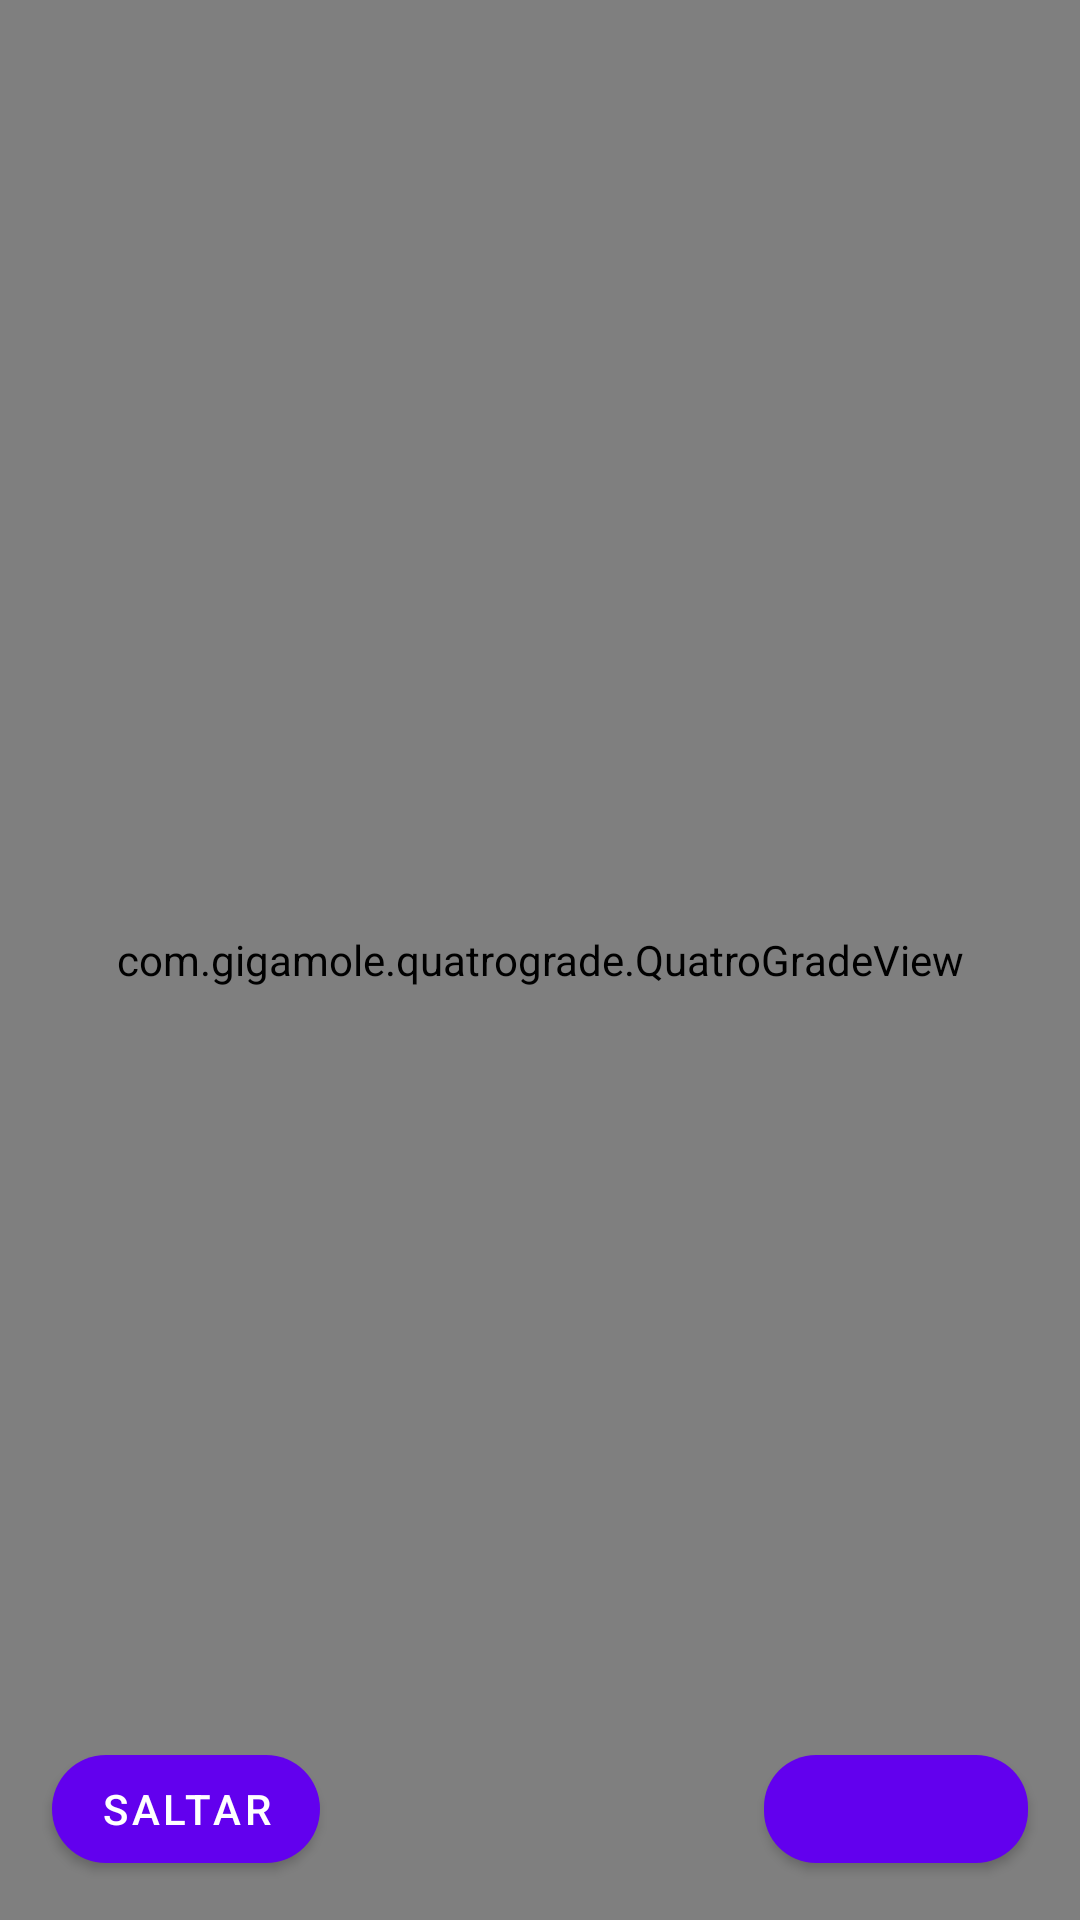

Write the Android layout XML for this screen, with the resource values it uses.
<!-- AndroidManifest.xml: application theme Theme.Intertec -->
<!-- res/layout/activity_onboarding.xml -->
<?xml version="1.0" encoding="utf-8"?>
<androidx.constraintlayout.widget.ConstraintLayout
    xmlns:android="http://schemas.android.com/apk/res/android"
    xmlns:app="http://schemas.android.com/apk/res-auto"
    xmlns:tools="http://schemas.android.com/tools"
    android:layout_width="match_parent"
    android:layout_height="match_parent"
    tools:context=".tutorial.OnBoardingActivity"
    android:background="@color/transparent">

    <com.gigamole.quatrograde.QuatroGradeView
        android:id="@+id/gradeView"
        android:layout_width="0dp"
        android:layout_height="0dp"
        app:layout_constraintBottom_toBottomOf="parent"
        app:layout_constraintEnd_toEndOf="parent"
        app:layout_constraintStart_toStartOf="parent"
        app:layout_constraintTop_toTopOf="parent" />

    <com.google.android.material.button.MaterialButton
        android:id="@+id/buttonOnBoardingAction"
        android:layout_width="wrap_content"
        android:layout_height="wrap_content"
        android:layout_marginEnd="@dimen/x10dp"
        android:layout_marginBottom="@dimen/x7_5dp"
        android:textSize="@dimen/x7sp"
        app:cornerRadius="@dimen/x10dp"
        app:layout_constraintBottom_toBottomOf="parent"
        app:layout_constraintEnd_toEndOf="parent" />

    <com.google.android.material.button.MaterialButton
        android:id="@+id/btnSkip"
        android:layout_width="wrap_content"
        android:layout_height="wrap_content"
        android:layout_marginStart="@dimen/x10dp"
        android:text="saltar"
        app:cornerRadius="@dimen/x50dp"
        app:iconPadding="0dp"
        app:layout_constraintBottom_toBottomOf="@+id/buttonOnBoardingAction"
        app:layout_constraintStart_toStartOf="parent"
        app:layout_constraintTop_toTopOf="@+id/buttonOnBoardingAction" />

    <androidx.viewpager2.widget.ViewPager2
        android:id="@+id/onboardingViewPager"
        android:layout_width="match_parent"
        android:layout_height="match_parent"
        app:layout_constraintBottom_toBottomOf="parent"
        app:layout_constraintEnd_toEndOf="parent"
        app:layout_constraintStart_toStartOf="parent"
        app:layout_constraintTop_toTopOf="parent" />

    <LinearLayout
        android:id="@+id/layoutOnboardingIndicators"
        android:layout_width="wrap_content"
        android:layout_height="wrap_content"
        android:layout_marginBottom="@dimen/x4dp"
        android:orientation="horizontal"
        android:padding="@dimen/x7_5dp"
        app:layout_constraintBottom_toTopOf="@+id/buttonOnBoardingAction"
        app:layout_constraintEnd_toEndOf="parent"
        app:layout_constraintStart_toStartOf="parent" />

</androidx.constraintlayout.widget.ConstraintLayout>
<!-- resources referenced by this layout -->
<resources>
  <dimen name="x10dp">10.00dp</dimen>
  <dimen name="x4dp">4.00dp</dimen>
  <dimen name="x50dp">50.00dp</dimen>
  <dimen name="x7_5dp">7.50dp</dimen>
  <dimen name="x7sp">7.00sp</dimen>
  <style name="Theme.Intertec" parent="Theme.MaterialComponents.DayNight.DarkActionBar">
          
          <item name="colorPrimary">@color/purple_500</item>
          <item name="colorPrimaryVariant">@color/purple_700</item>
          <item name="colorOnPrimary">@color/white</item>
          
          <item name="colorSecondary">@color/teal_200</item>
          <item name="colorSecondaryVariant">@color/teal_700</item>
          <item name="colorOnSecondary">@color/black</item>
          
          <item name="android:statusBarColor">#14213d</item>
          
          <item name="windowNoTitle">true</item>
      </style>
  <color name="purple_500">#FF6200EE</color>
  <color name="purple_700">#FF3700B3</color>
  <color name="white">#FFFFFFFF</color>
  <color name="teal_200">#FF03DAC5</color>
  <color name="teal_700">#FF018786</color>
  <color name="black">#FF000000</color>
</resources>
